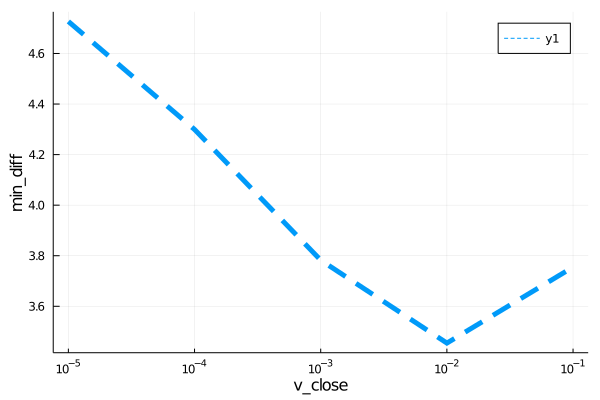

The data file committed next to this chart (first rows):
para, error
9.999999999999999e-6, 4.727
0.0001, 4.299
0.001, 3.782
0.01, 3.454
0.1, 3.755
